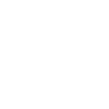
t = 0.00 s
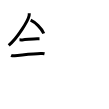
t = 4.00 s
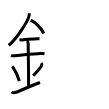
t = 8.00 s
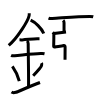
t = 12.00 s
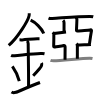
t = 15.50 s
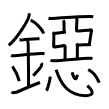
t = 20.00 s

The animated SVG that drew these frames (rendered in a browser with its animation timeline set to each time). Animation: 20 SMIL elements (animate=20); one cycle of 20.00 s.

<svg width="109px" height="109px" viewBox="0 0 px 109px" xmlns="http://www.w3.org/2000/svg" xmlns:xlink="http://www.w3.org/1999/xlink" xml:space="preserve" version="1.1"  baseProfile="full">
<path d="M29.25,13.24c0,0.82,0.05,1.47-0.16,2.45C28,20.79,17.61,37.82,8.72,45.38" style="fill:none;stroke:black;stroke-width:3;opacity:0">
  <animate attributeType="CSS" attributeName="opacity" from="0" to="1" begin="0s" dur="1s" repeatCount="Indefinite" fill="freeze" />
</path>
<path d="M30.64,20.21c4.74,2.15,10.8,7.87,13.11,13.29" style="fill:none;stroke:black;stroke-width:3;opacity:0">
  <animate attributeType="CSS" attributeName="opacity" from="0" to="1" begin="1s" dur="1s" repeatCount="Indefinite" fill="freeze" />
</path>
<path d="M19.5,39.86c1.56,0,2.27,0.06,2.77,0.04c4.5-0.21,9.7-1.05,15-1.21c0.77-0.02,0.93-0.04,2.23-0.04" style="fill:none;stroke:black;stroke-width:3;opacity:0">
  <animate attributeType="CSS" attributeName="opacity" from="0" to="1" begin="2s" dur="1s" repeatCount="Indefinite" fill="freeze" />
</path>
<path d="M11.09,55.31c0.68,0.33,2.91,0.48,3.6,0.43c6.24-0.49,17.88-1.99,25.87-2.17c0.85-0.02,2.7-0.13,3.96,0.15" style="fill:none;stroke:black;stroke-width:3;opacity:0">
  <animate attributeType="CSS" attributeName="opacity" from="0" to="1" begin="3s" dur="1s" repeatCount="Indefinite" fill="freeze" />
</path>
<path d="M26.95,40.69c1.24,0.78,1.24,2.52,1.24,3.14c0,4.35,0.62,39.13,0.31,43.48" style="fill:none;stroke:black;stroke-width:3;opacity:0">
  <animate attributeType="CSS" attributeName="opacity" from="0" to="1" begin="4s" dur="1s" repeatCount="Indefinite" fill="freeze" />
</path>
<path d="M12.39,66.26c4.08,5.6,6.07,11.67,6.9,14.94" style="fill:none;stroke:black;stroke-width:3;opacity:0">
  <animate attributeType="CSS" attributeName="opacity" from="0" to="1" begin="5s" dur="1s" repeatCount="Indefinite" fill="freeze" />
</path>
<path d="M41.53,63.05c0.44,0.8,0.17,1.98,0,2.66c-0.44,1.74-3.42,4.94-8.35,10.07" style="fill:none;stroke:black;stroke-width:3;opacity:0">
  <animate attributeType="CSS" attributeName="opacity" from="0" to="1" begin="6s" dur="1s" repeatCount="Indefinite" fill="freeze" />
</path>
<path d="M11.5,92.11c1.24,0.84,2.73,0.63,4.46,0.21c1.28-0.31,11.15-4.81,24.04-9.82" style="fill:none;stroke:black;stroke-width:3;opacity:0">
  <animate attributeType="CSS" attributeName="opacity" from="0" to="1" begin="7s" dur="1s" repeatCount="Indefinite" fill="freeze" />
</path>
<path d="M48.52,18.1c0.97,0.41,2.74,0.46,3.71,0.41c9.67-0.57,26.41-2.12,37.63-2.1c1.61,0,2.58,0.19,3.39,0.4" style="fill:none;stroke:black;stroke-width:3;opacity:0">
  <animate attributeType="CSS" attributeName="opacity" from="0" to="1" begin="8s" dur="1s" repeatCount="Indefinite" fill="freeze" />
</path>
<path d="M63.1,20.4c0.53,0.54,0.95,1.44,0.95,2.39c0,2.17-0.01,6.06-0.01,9" style="fill:none;stroke:black;stroke-width:3;opacity:0">
  <animate attributeType="CSS" attributeName="opacity" from="0" to="1" begin="9s" dur="1s" repeatCount="Indefinite" fill="freeze" />
</path>
<path d="M54.04,33.43c1.48-0.15,10.77-1.34,11.98-1.49" style="fill:none;stroke:black;stroke-width:3;opacity:0">
  <animate attributeType="CSS" attributeName="opacity" from="0" to="1" begin="10s" dur="1s" repeatCount="Indefinite" fill="freeze" />
</path>
<path d="M52.81,32.18c0.58,0.63,1.01,1.27,1.02,2.16c0.02,1.86-0.08,9.05-0.14,11.62c-0.01,0.56,0.1,1.16,1.17,0.98c2.41-0.43,6.5-0.95,8.99-1.48c0.62-0.13,1.26,0.45,1.26,1.44c0,2.74-0.09,7.53-0.09,12.88" style="fill:none;stroke:black;stroke-width:3;opacity:0">
  <animate attributeType="CSS" attributeName="opacity" from="0" to="1" begin="11s" dur="1s" repeatCount="Indefinite" fill="freeze" />
</path>
<path d="M75.88,17.21c0.58,0.63,1.01,1.27,1.02,2.16c0.02,1.86-0.35,8.06-0.41,10.63c-0.01,0.56,0.1,1.16,1.17,0.98c2.41-0.43,9.98-0.69,12.49-1.07c1.48-0.23,1.49,0.48,1.26,1.44c-0.44,1.84-1.52,9.47-1.97,12.69" style="fill:none;stroke:black;stroke-width:3;opacity:0">
  <animate attributeType="CSS" attributeName="opacity" from="0" to="1" begin="12s" dur="1s" repeatCount="Indefinite" fill="freeze" />
</path>
<path d="M77.85,45.02c1.48-0.15,11.81-0.34,13.02-0.49" style="fill:none;stroke:black;stroke-width:3;opacity:0">
  <animate attributeType="CSS" attributeName="opacity" from="0" to="1" begin="13s" dur="1s" repeatCount="Indefinite" fill="freeze" />
</path>
<path d="M76.41,43.58c0.53,0.54,0.95,1.44,0.95,2.39c0,2.17-0.01,9.9-0.01,12.85" style="fill:none;stroke:black;stroke-width:3;opacity:0">
  <animate attributeType="CSS" attributeName="opacity" from="0" to="1" begin="14s" dur="1s" repeatCount="Indefinite" fill="freeze" />
</path>
<path d="M50.5,60.45c0.82,0.3,2.31,0.3,3.12,0.3c7.78,0,28.11-2.53,36.02-2.52c1.36,0,2.17,0.14,2.85,0.29" style="fill:none;stroke:black;stroke-width:3;opacity:0">
  <animate attributeType="CSS" attributeName="opacity" from="0" to="1" begin="15s" dur="1s" repeatCount="Indefinite" fill="freeze" />
</path>
<path d="M50.13,76.57c0.2,2-1.97,10.83-3.55,14.17" style="fill:none;stroke:black;stroke-width:3;opacity:0">
  <animate attributeType="CSS" attributeName="opacity" from="0" to="1" begin="16s" dur="1s" repeatCount="Indefinite" fill="freeze" />
</path>
<path d="M56.11,69.75c4.54,13.79,11.73,25.76,29.25,25.93c8.45,0.08,9-3.68,1.95-9.95" style="fill:none;stroke:black;stroke-width:3;opacity:0">
  <animate attributeType="CSS" attributeName="opacity" from="0" to="1" begin="17s" dur="1s" repeatCount="Indefinite" fill="freeze" />
</path>
<path d="M72.1,72.25c1.51,5.25,3.7,10.5,5.31,2.46" style="fill:none;stroke:black;stroke-width:3;opacity:0">
  <animate attributeType="CSS" attributeName="opacity" from="0" to="1" begin="18s" dur="1s" repeatCount="Indefinite" fill="freeze" />
</path>
<path d="M88.24,69.48c4.29,2.62,7.51,5,11,13.11" style="fill:none;stroke:black;stroke-width:3;opacity:0">
  <animate attributeType="CSS" attributeName="opacity" from="0" to="1" begin="19s" dur="1s" repeatCount="Indefinite" fill="freeze" />
</path>
</svg>
